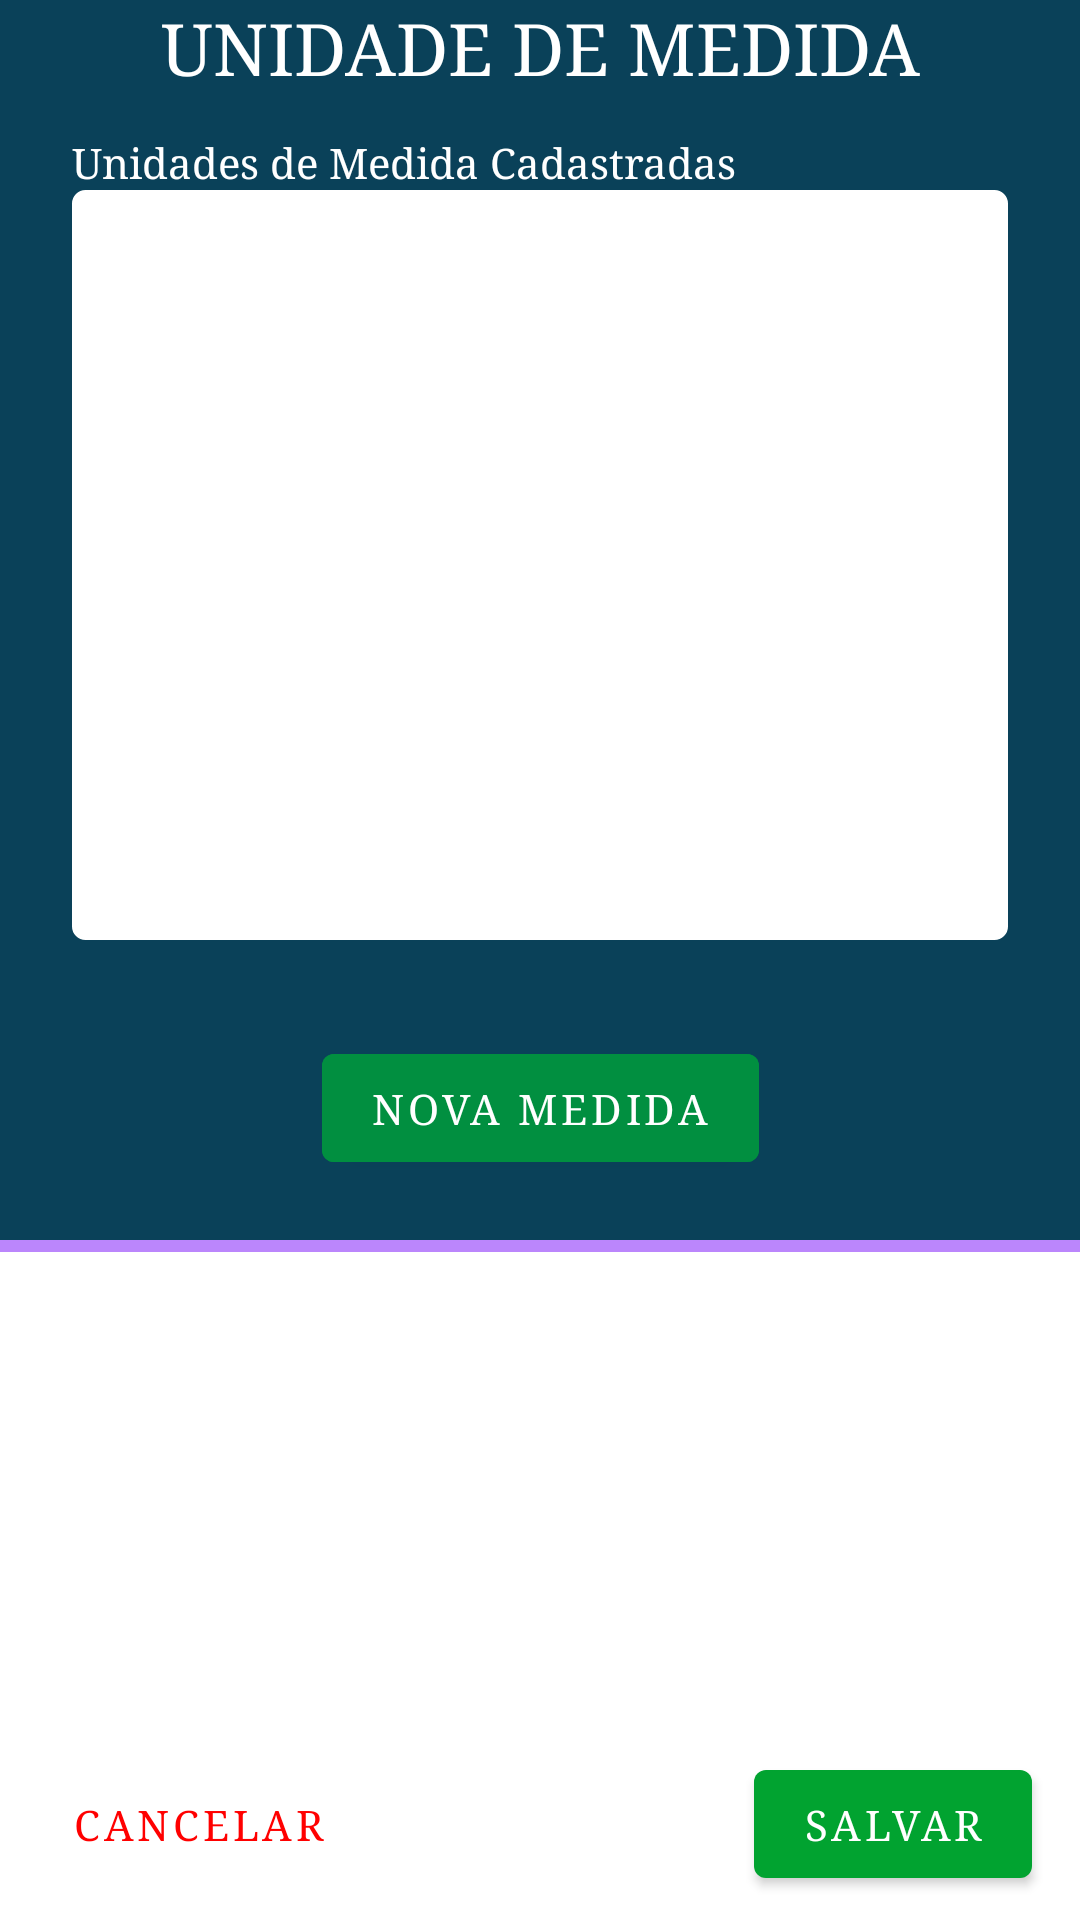

Reconstruct the res/layout file that produces this screen, plus the resources it refers to.
<!-- AndroidManifest.xml: activity theme Theme.Managing_MEI.NoActionBar -->
<!-- res/layout/activity_product_config.xml -->
<?xml version="1.0" encoding="utf-8"?>
<androidx.constraintlayout.widget.ConstraintLayout xmlns:android="http://schemas.android.com/apk/res/android"
    xmlns:app="http://schemas.android.com/apk/res-auto"
    xmlns:tools="http://schemas.android.com/tools"
    android:layout_width="match_parent"
    android:layout_height="match_parent"
    tools:context=".view.ui.main.ui.ecmei.config.productQuantity.ProductConfigActivity">


    <View
        android:id="@+id/view4"
        android:layout_width="412dp"
        android:layout_height="0dp"
        android:background="@color/IntermediateDMBlue"
        app:layout_constraintBottom_toTopOf="@+id/divider"
        app:layout_constraintEnd_toEndOf="parent"
        app:layout_constraintHorizontal_bias="0.0"
        app:layout_constraintStart_toStartOf="parent"
        app:layout_constraintTop_toTopOf="parent"
        app:layout_constraintVertical_bias="0.0" />

    <Button
        android:id="@+id/buttonNewMeds2"
        android:layout_width="wrap_content"
        android:layout_height="wrap_content"
        android:layout_marginBottom="20dp"
        android:backgroundTint="@color/verdeClaro"
        android:fontFamily="serif"
        android:text="NOVA MEDIDA"
        app:layout_constraintBottom_toTopOf="@+id/divider"
        app:layout_constraintEnd_toEndOf="parent"
        app:layout_constraintStart_toStartOf="parent" />

    <com.google.android.material.button.MaterialButton
        android:id="@+id/buttonSaveProductConfig"
        android:layout_width="wrap_content"
        android:layout_height="wrap_content"
        android:layout_alignParentEnd="true"
        android:layout_alignParentRight="true"
        android:layout_marginEnd="16dp"
        android:layout_marginBottom="8dp"
        android:fontFamily="serif"
        android:text="Salvar"
        app:backgroundTint="@color/PrimaryColor"
        app:elevation="5dp"
        app:layout_constraintBottom_toBottomOf="parent"
        app:layout_constraintEnd_toEndOf="parent" />

    <com.google.android.material.button.MaterialButton
        android:id="@+id/buttonCancelProductConfigjsdpogfbnasdoi"
        style="@style/Widget.MaterialComponents.Button.TextButton"
        android:layout_width="wrap_content"
        android:layout_height="wrap_content"
        android:layout_marginStart="16dp"
        android:layout_marginBottom="8dp"
        android:fontFamily="serif"
        android:text="Cancelar"
        android:textColor="#FF0000"
        app:layout_constraintBottom_toBottomOf="parent"
        app:layout_constraintStart_toStartOf="parent" />

    <TextView
        android:id="@+id/textView31"
        android:layout_width="0dp"
        android:layout_height="wrap_content"
        android:fontFamily="serif"
        android:gravity="center"
        android:text="UNIDADE DE MEDIDA"
        android:textColor="@color/white"
        android:textSize="24sp"
        app:layout_constraintEnd_toEndOf="parent"
        app:layout_constraintStart_toStartOf="parent"
        app:layout_constraintTop_toTopOf="parent" />

    <TextView
        android:id="@+id/textView33"
        android:layout_width="wrap_content"
        android:layout_height="wrap_content"
        android:fontFamily="serif"
        android:gravity="center"
        android:text="Unidades de Medida Cadastradas"
        android:textColor="@color/white"
        app:layout_constraintBottom_toTopOf="@+id/recyclerViewConfigUnitMeds"
        app:layout_constraintStart_toStartOf="@+id/recyclerViewConfigUnitMeds" />


    <View
        android:id="@+id/divider"
        android:layout_width="0dp"
        android:layout_height="4dp"
        android:background="@color/purple_200"
        app:layout_constraintBottom_toBottomOf="parent"
        app:layout_constraintEnd_toEndOf="parent"
        app:layout_constraintStart_toStartOf="parent"
        app:layout_constraintTop_toTopOf="parent"
        app:layout_constraintVertical_bias="0.65" />

    <androidx.recyclerview.widget.RecyclerView
        android:id="@+id/recyclerViewConfigUnitMeds"
        android:layout_width="0dp"
        android:layout_height="0dp"
        android:layout_marginStart="24dp"
        android:layout_marginTop="32dp"
        android:layout_marginEnd="24dp"
        android:layout_marginBottom="32dp"
        android:background="@drawable/white_backgroud_rouded"
        app:layout_constraintBottom_toTopOf="@+id/buttonNewMeds2"
        app:layout_constraintEnd_toEndOf="parent"
        app:layout_constraintStart_toStartOf="parent"
        app:layout_constraintTop_toBottomOf="@+id/textView31" />

</androidx.constraintlayout.widget.ConstraintLayout>
<!-- resources referenced by this layout -->
<resources>
  <color name="IntermediateDMBlue">#0A4159</color>
  <color name="PrimaryColor">#01A330</color>
  <color name="purple_200">#FFBB86FC</color>
  <color name="verdeClaro">#018F40</color>
  <color name="white">#FFFFFFFF</color>
  <!-- drawable white_backgroud_rouded (drawable) -->
  <?xml version="1.0" encoding="utf-8"?>
  <selector xmlns:android="http://schemas.android.com/apk/res/android">
  <item>
      <shape android:useLevel="true">
          <solid android:color="#FFFFFF"/>
          <stroke android:width="1dp"
              android:color="#FFFFFF"/>
          <corners android:radius="4dp"/>
      </shape>
  </item>
  </selector>
  <style name="Theme.Managing_MEI.NoActionBar">
          <item name="windowActionBar">false</item>
          <item name="windowNoTitle">true</item>
      </style>
</resources>
